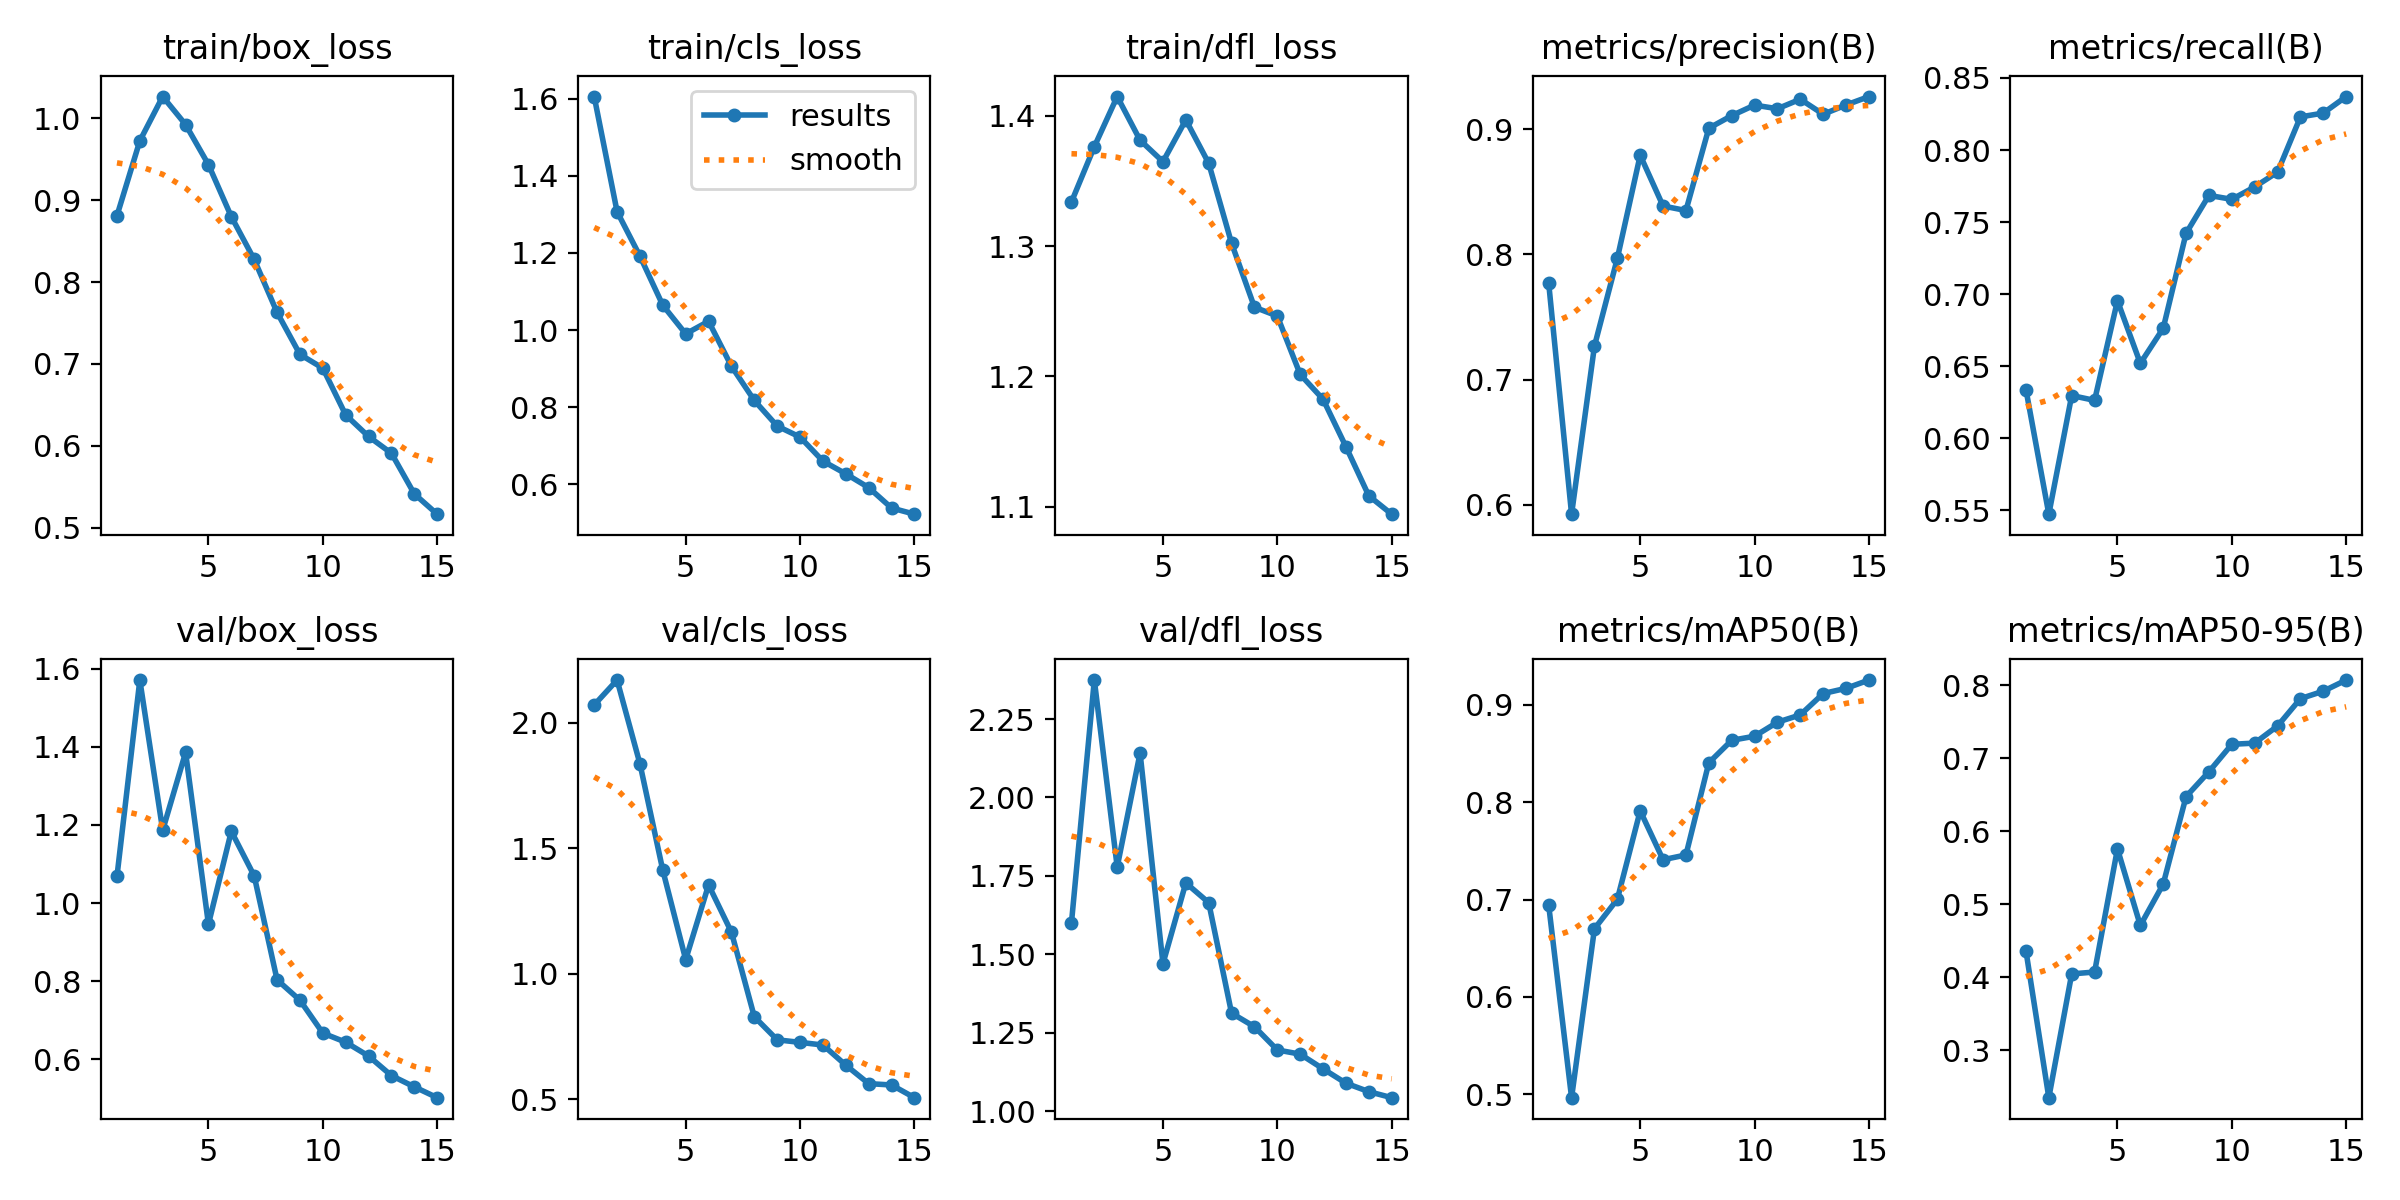

Source data for this figure (header and first rows):
epoch, train/box_loss, train/cls_loss, train/dfl_loss, metrics/precision(B), metrics/recall(B), metrics/mAP50(B), metrics/mAP50-95(B), val/box_loss, val/cls_loss, val/dfl_loss, lr/pg0, lr/pg1, lr/pg2
1, 0.8811, 1.605, 1.334, 0.7769, 0.6338, 0.6941, 0.436, 1.068, 2.07, 1.6, 0.00066, 0.00066, 0.00066
2, 0.9726, 1.307, 1.376, 0.5924, 0.5474, 0.4966, 0.2347, 1.571, 2.17, 2.374, 0.001239, 0.001239, 0.001239
3, 1.027, 1.192, 1.415, 0.7267, 0.6297, 0.6701, 0.4044, 1.186, 1.836, 1.778, 0.00173, 0.00173, 0.00173
4, 0.9925, 1.064, 1.381, 0.7968, 0.6263, 0.7003, 0.407, 1.385, 1.411, 2.142, 0.001604, 0.001604, 0.001604
5, 0.9436, 0.9903, 1.365, 0.8792, 0.6955, 0.7912, 0.5759, 0.9457, 1.056, 1.47, 0.001472, 0.001472, 0.001472
6, 0.88, 1.023, 1.397, 0.8387, 0.652, 0.7409, 0.4708, 1.184, 1.353, 1.728, 0.00134, 0.00134, 0.00134
7, 0.8277, 0.9063, 1.364, 0.835, 0.6763, 0.7459, 0.5275, 1.069, 1.165, 1.665, 0.001208, 0.001208, 0.001208
8, 0.7629, 0.8177, 1.302, 0.9008, 0.7422, 0.8405, 0.6475, 0.8034, 0.828, 1.312, 0.001076, 0.001076, 0.001076
9, 0.7116, 0.7513, 1.253, 0.9109, 0.7685, 0.8636, 0.6816, 0.7512, 0.7362, 1.269, 0.000944, 0.000944, 0.000944
10, 0.6948, 0.7228, 1.246, 0.9193, 0.7658, 0.8678, 0.7192, 0.667, 0.726, 1.195, 0.000812, 0.000812, 0.000812
11, 0.6376, 0.6605, 1.202, 0.9164, 0.7744, 0.8822, 0.7208, 0.6437, 0.7154, 1.181, 0.00068, 0.00068, 0.00068
12, 0.6113, 0.6276, 1.182, 0.924, 0.7847, 0.8897, 0.7443, 0.6083, 0.6352, 1.135, 0.000548, 0.000548, 0.000548
13, 0.5908, 0.5918, 1.146, 0.912, 0.823, 0.9116, 0.7818, 0.5582, 0.5616, 1.089, 0.000416, 0.000416, 0.000416
14, 0.5411, 0.539, 1.108, 0.9194, 0.8256, 0.917, 0.792, 0.5294, 0.5562, 1.062, 0.000284, 0.000284, 0.000284
15, 0.5163, 0.523, 1.094, 0.9261, 0.8371, 0.9255, 0.8073, 0.5017, 0.5057, 1.043, 0.000152, 0.000152, 0.000152
